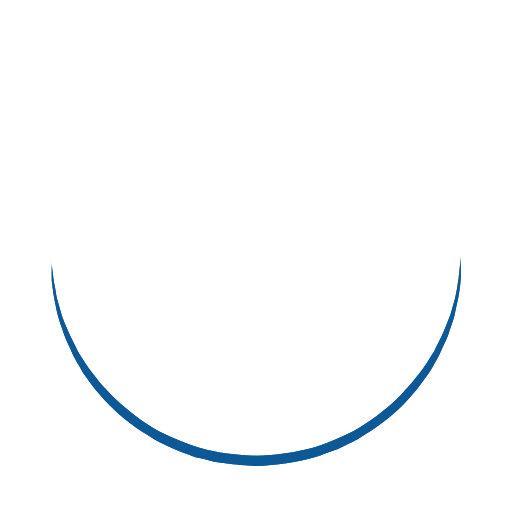
t = 0.00 s
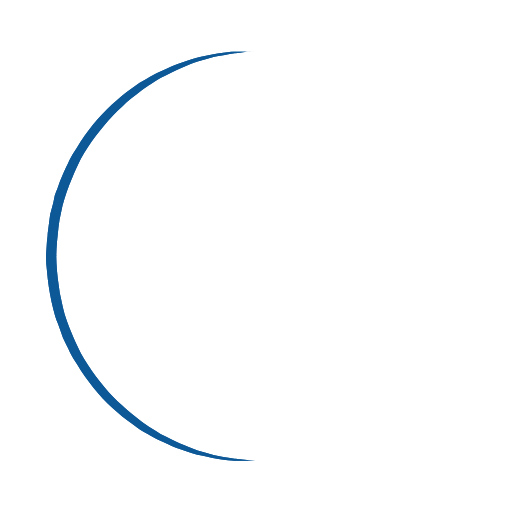
t = 0.25 s
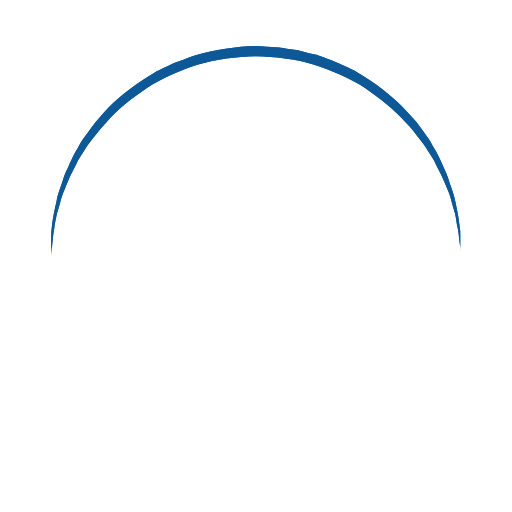
t = 0.50 s
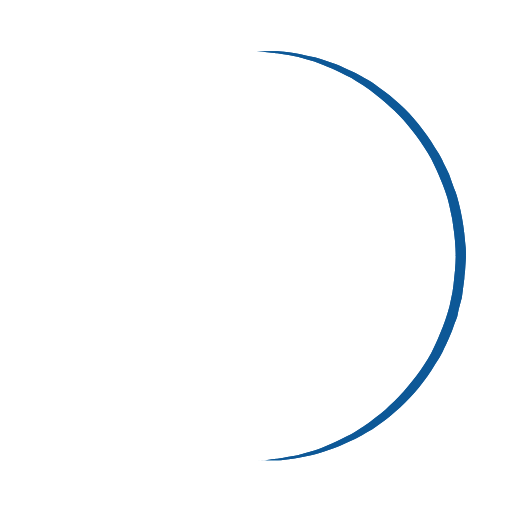
t = 0.75 s

The animated SVG that drew these frames (rendered in a browser with its animation timeline set to each time). Animation: 1 SMIL element (animateTransform=1); one cycle of 1.00 s, repeats indefinitely.

<?xml version="1.0" encoding="utf-8"?><svg width='120px' height='120px' xmlns="http://www.w3.org/2000/svg" viewBox="0 0 100 100" preserveAspectRatio="xMidYMid" class="uil-ring"><rect x="0" y="0" width="100" height="100" fill="none" class="bk"></rect><defs><filter id="uil-ring-shadow" x="-100%" y="-100%" width="300%" height="300%"><feOffset result="offOut" in="SourceGraphic" dx="0" dy="0"></feOffset><feGaussianBlur result="blurOut" in="offOut" stdDeviation="0"></feGaussianBlur><feBlend in="SourceGraphic" in2="blurOut" mode="normal"></feBlend></filter></defs><path d="M10,50c0,0,0,0.5,0.1,1.4c0,0.5,0.1,1,0.2,1.7c0,0.3,0.1,0.7,0.1,1.1c0.1,0.4,0.1,0.8,0.2,1.2c0.2,0.8,0.3,1.8,0.5,2.8 c0.3,1,0.6,2.1,0.9,3.2c0.3,1.1,0.9,2.3,1.4,3.5c0.5,1.2,1.2,2.4,1.8,3.7c0.3,0.6,0.8,1.2,1.2,1.9c0.4,0.6,0.8,1.3,1.3,1.9 c1,1.2,1.9,2.6,3.1,3.7c2.2,2.5,5,4.7,7.9,6.7c3,2,6.5,3.4,10.1,4.6c3.6,1.1,7.5,1.5,11.2,1.6c4-0.1,7.7-0.6,11.3-1.6 c3.6-1.2,7-2.6,10-4.6c3-2,5.8-4.2,7.9-6.7c1.2-1.2,2.1-2.5,3.1-3.7c0.5-0.6,0.9-1.3,1.3-1.9c0.4-0.6,0.8-1.3,1.2-1.9 c0.6-1.3,1.3-2.5,1.8-3.7c0.5-1.2,1-2.4,1.4-3.5c0.3-1.1,0.6-2.2,0.9-3.2c0.2-1,0.4-1.9,0.5-2.8c0.1-0.4,0.1-0.8,0.2-1.2 c0-0.4,0.1-0.7,0.1-1.1c0.1-0.7,0.1-1.2,0.2-1.7C90,50.5,90,50,90,50s0,0.5,0,1.4c0,0.5,0,1,0,1.7c0,0.3,0,0.7,0,1.1 c0,0.4-0.1,0.8-0.1,1.2c-0.1,0.9-0.2,1.8-0.4,2.8c-0.2,1-0.5,2.1-0.7,3.3c-0.3,1.2-0.8,2.4-1.2,3.7c-0.2,0.7-0.5,1.3-0.8,1.9 c-0.3,0.7-0.6,1.3-0.9,2c-0.3,0.7-0.7,1.3-1.1,2c-0.4,0.7-0.7,1.4-1.2,2c-1,1.3-1.9,2.7-3.1,4c-2.2,2.7-5,5-8.1,7.1 c-0.8,0.5-1.6,1-2.4,1.5c-0.8,0.5-1.7,0.9-2.6,1.3L66,87.7l-1.4,0.5c-0.9,0.3-1.8,0.7-2.8,1c-3.8,1.1-7.9,1.7-11.8,1.8L47,90.8 c-1,0-2-0.2-3-0.3l-1.5-0.2l-0.7-0.1L41.1,90c-1-0.3-1.9-0.5-2.9-0.7c-0.9-0.3-1.9-0.7-2.8-1L34,87.7l-1.3-0.6 c-0.9-0.4-1.8-0.8-2.6-1.3c-0.8-0.5-1.6-1-2.4-1.5c-3.1-2.1-5.9-4.5-8.1-7.1c-1.2-1.2-2.1-2.7-3.1-4c-0.5-0.6-0.8-1.4-1.2-2 c-0.4-0.7-0.8-1.3-1.1-2c-0.3-0.7-0.6-1.3-0.9-2c-0.3-0.7-0.6-1.3-0.8-1.9c-0.4-1.3-0.9-2.5-1.2-3.7c-0.3-1.2-0.5-2.3-0.7-3.3 c-0.2-1-0.3-2-0.4-2.8c-0.1-0.4-0.1-0.8-0.1-1.2c0-0.4,0-0.7,0-1.1c0-0.7,0-1.2,0-1.7C10,50.5,10,50,10,50z" fill="#0d5897" filter="url(#uil-ring-shadow)"><animateTransform attributeName="transform" type="rotate" from="0 50 50" to="360 50 50" repeatCount="indefinite" dur="1s"></animateTransform></path></svg>